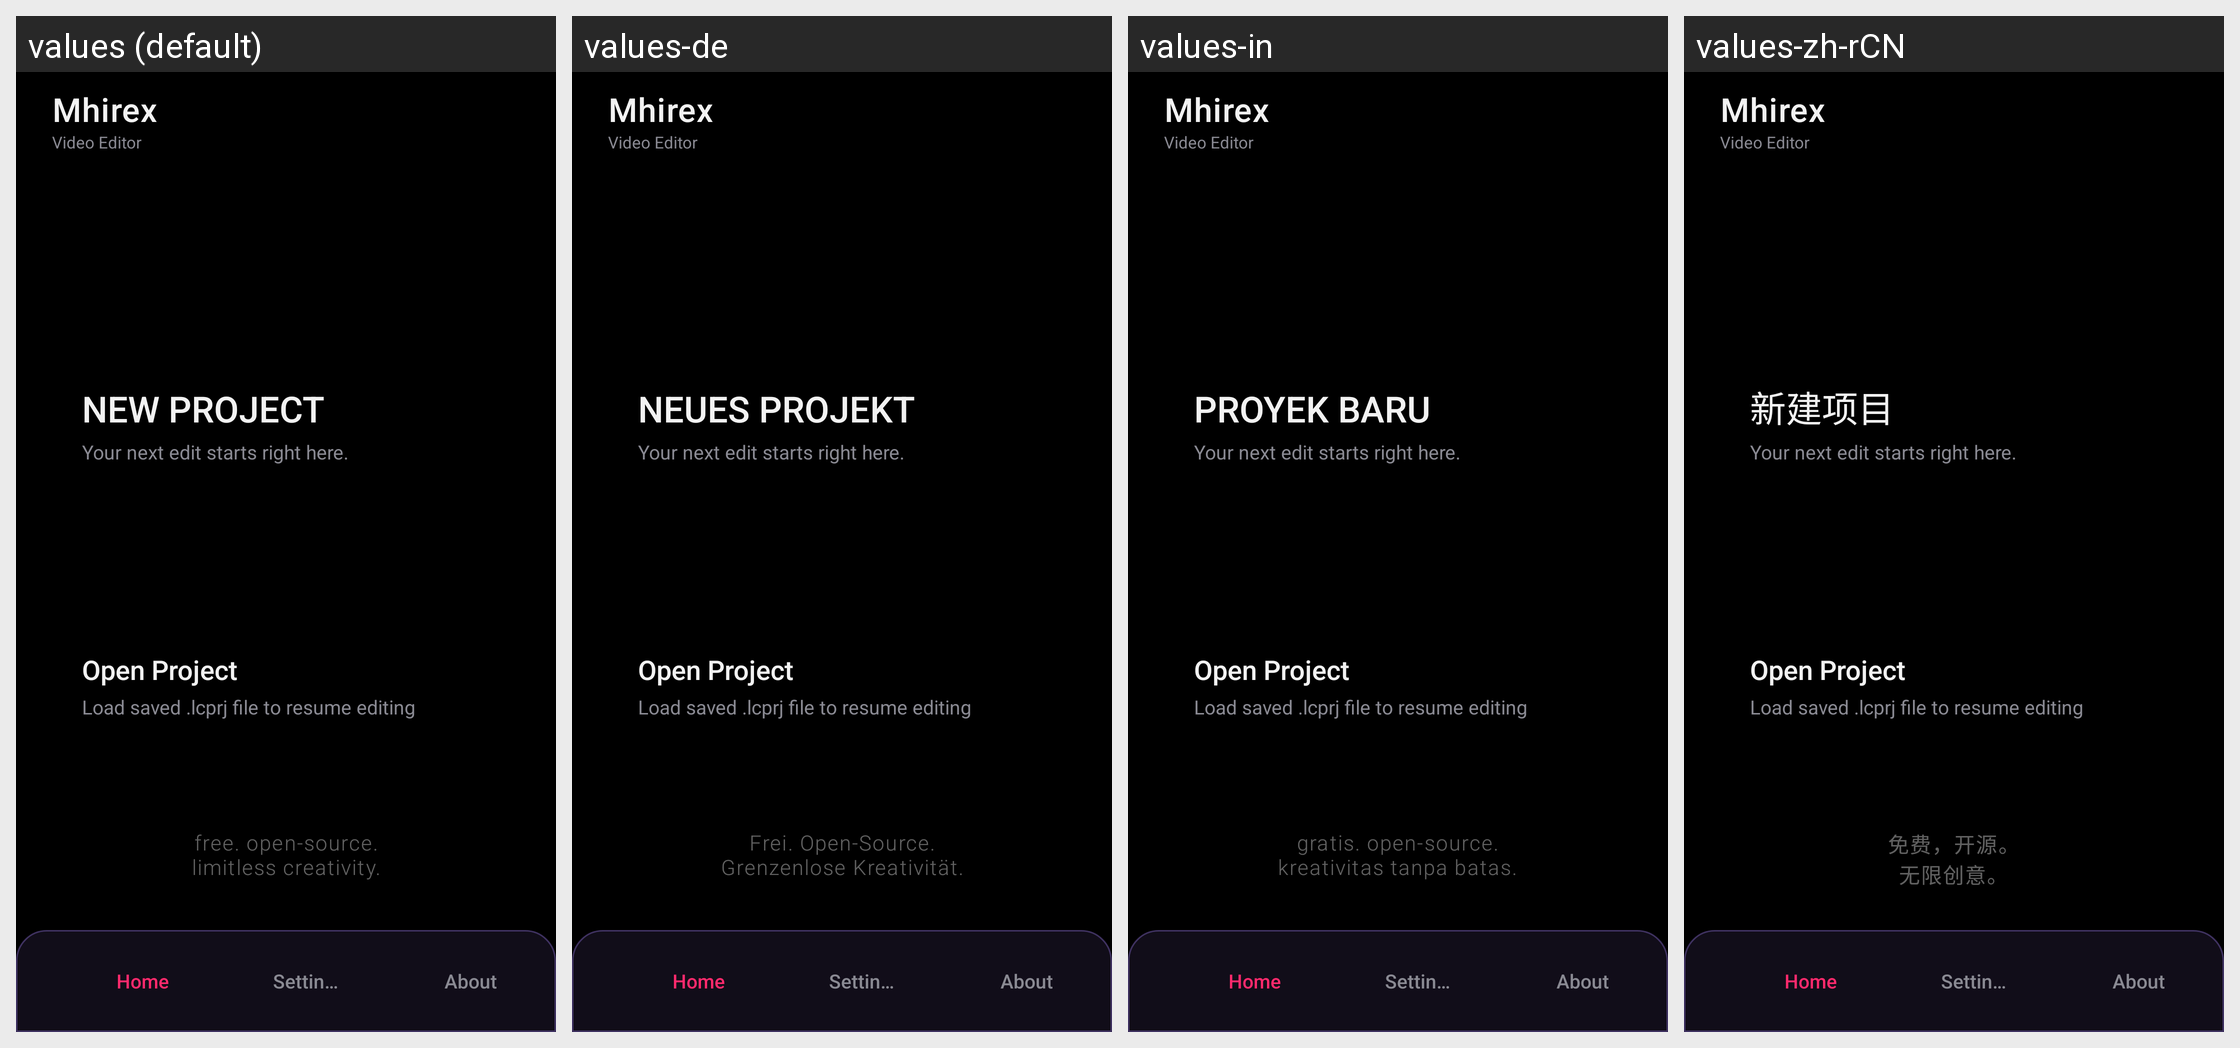

The Android screen above is rendered under several locales of the same app. Produce the string resources it draws, with the default and per-locale values.
Android screen res/layout/activity_main.xml rendered under 4 locales, left to right: values (default), values-de, values-in, values-zh-rCN. Device: Nexus 5 (rendered at 1080×1920; each locale shown at half size, 540×960, under a caption strip naming it); theme AppTheme.
Other locales in the repository, not shown: values-ar, values-cs, values-es, values-et, values-gu, values-hi, values-it, values-nl, values-pt-rBR, values-ru, values-sk, values-ta, values-tr.
Strings drawn on this screen, with the default value and each locale's value (text and hints the layout hard-codes, and strings that could not be matched under every locale, appear in the picture but are not listed):

app_name
  values: Mhirex
  values-de: Mhirex
  values-in: Mhirex
  values-zh-rCN: Mhirex

str_new_project
  values: NEW PROJECT
  values-de: NEUES PROJEKT
  values-in: PROYEK BARU
  values-zh-rCN: 新建项目

str_free_open_source_nlimitless_cr
  values: free. open-source.
      limitless creativity.
  values-de: Frei. Open-Source.
      Grenzenlose Kreativität.
  values-in: gratis. open-source.
      kreativitas tanpa batas.
  values-zh-rCN: 免费，开源。
      无限创意。
